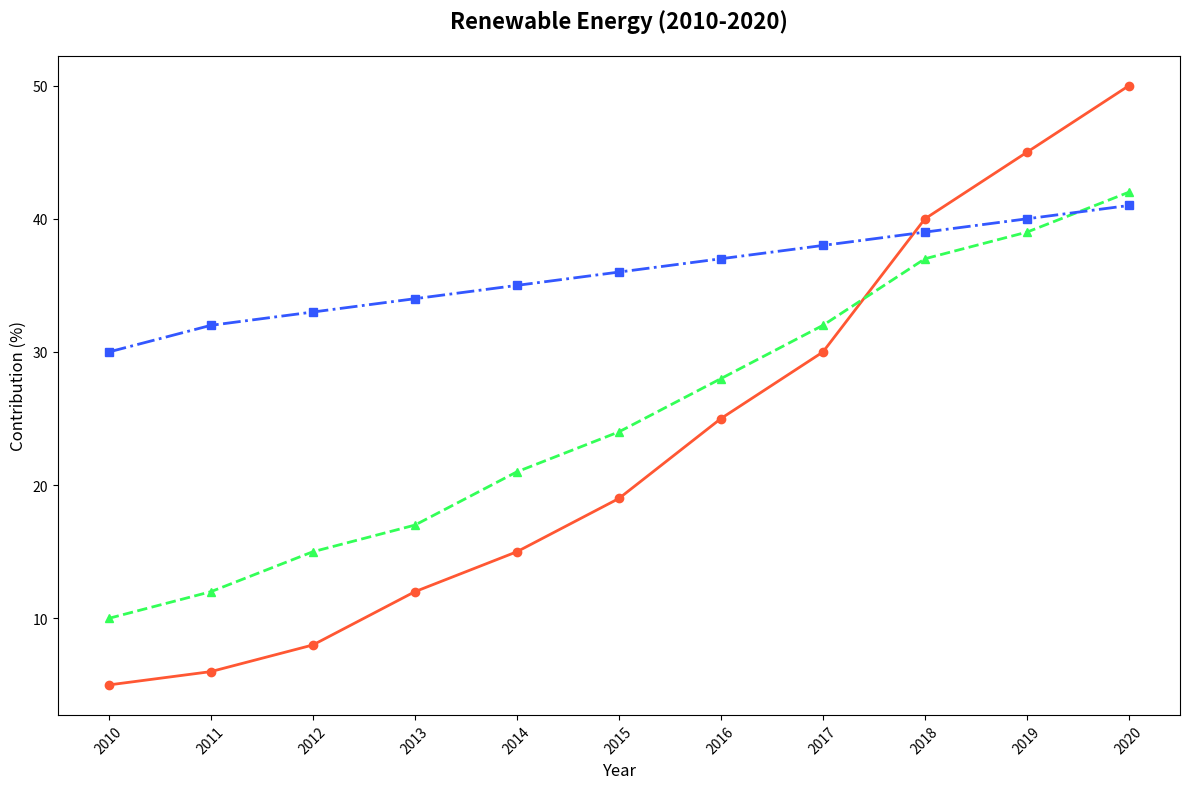

This figure's Python source:
import matplotlib.pyplot as plt
import numpy as np

years = np.arange(2010, 2021)

solar_power = [5, 6, 8, 12, 15, 19, 25, 30, 40, 45, 50]
wind_energy = [10, 12, 15, 17, 21, 24, 28, 32, 37, 39, 42]
hydroelectric_power = [30, 32, 33, 34, 35, 36, 37, 38, 39, 40, 41]

plt.figure(figsize=(12, 8))

new_colors = ['#FF5733', '#33FF57', '#3357FF']

plt.plot(years, solar_power, marker='o', linestyle='-', color=new_colors[0], linewidth=2)
plt.plot(years, wind_energy, marker='^', linestyle='--', color=new_colors[1], linewidth=2)
plt.plot(years, hydroelectric_power, marker='s', linestyle='-.', color=new_colors[2], linewidth=2)

plt.title('Renewable Energy (2010-2020)', fontsize=16, fontweight='bold', pad=20)
plt.xlabel('Year', fontsize=12)
plt.ylabel('Contribution (%)', fontsize=12)

plt.xticks(years, rotation=45)

plt.tight_layout()
plt.show()
